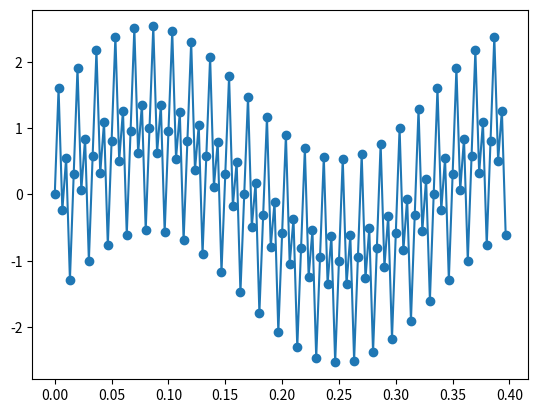

Here is the Python script that generated this plot: (Note: this script raises an exception after producing the figure.)
import numpy as np
# import visualize_characteristic
import matplotlib.pyplot as plt

def visualize_characteristic(H, omega_list, save_file_name):
    h = np.zeros(len(omega_list), dtype= np.complex)
    for i, omg in enumerate(omega_list):
        h[i] = H(omg)

    fig = plt.figure()
    ax1 = fig.add_subplot(2, 1, 1)
    amp_h = np.abs(h) #20 * np.log10(np.abs(h) +  1e-20)
    angle_h = np.unwrap(np.angle(h))
    ax1.plot(omega_list, amp_h, marker="o")
    ax2 = fig.add_subplot(2, 1, 2)
    ax2.plot(omega_list, angle_h, marker="o")

    fig.savefig(save_file_name)
    plt.close()

def compute_mean_square_error(H_, ref_h, omega_list):

    h = np.zeros(len(omega_list), dtype= np.complex)
    for i, omg in enumerate(omega_list):
        h[i] = H_(omg)

    e = np.real((ref_h - h) * np.conjugate(ref_h - h))
    return np.mean(e) 


def compute_abs_max_error(H_, ref_h, omega_list):

    h = np.zeros(len(omega_list), dtype= np.complex)
    for i, omg in enumerate(omega_list):
        h[i] = H_(omg)
    # e = np.real((ref_h - h) * np.conjugate(ref_h - h))

    e = np.abs(ref_h - h)
    return np.max(e)



def transfer_func(a0, pole_array, zero_array, omega):
    denomi = 1.0
    for p in  pole_array:
        denomi *= (1 - p * np.exp(-1j * omega)) * (1 - np.conjugate(p) * np.exp(-1j * omega))

    numer = 1.0
    for z in zero_array:
        numer *= (1 - z * np.exp(-1j * omega)) * (1 - np.conjugate(z) * np.exp(-1j * omega))
    
    return a0 * (numer/denomi)


def obj_func(pole_array, zero_array, a0, ref_h, omega_list, cs, is_mse = True):
    H_ = lambda omega : transfer_func(a0, pole_array, zero_array, omega)
    max_p2 = np.max(np.real(pole_array * np.conjugate(pole_array)))
    if is_mse:
        e = compute_mean_square_error(H_, ref_h, omega_list)
    else:
        e = compute_abs_max_error(H_, ref_h, omega_list)

    return e + (cs * max_p2 if max_p2 >= 1.0 else 0.0) 



def feedback_filter(x, pole):
    b1 = -np.real(pole) * 2
    b2 = np.real(pole * np.conjugate(pole))
    y = np.zeros(x.shape[0])
    for i in range(x.shape[0]):
        s = x[i]
        if(i - 1 >= 0):
            s += -b1 * y[i - 1]
        if(i - 2 >= 0):
            s += -b2 * y[i - 2]
        y[i] = s
    return np.copy(y)

def feedforward_filter(x, zero):
    a1 = -np.real(zero) * 2
    a2 = np.real(zero * np.conjugate(zero))
    y = np.zeros(x.shape[0])
    for i in range(x.shape[0]):
        s = x[i]
        if(i - 1 >= 0):
            s += a1 * x[i - 1]
        if(i - 2 >= 0):
            s += a2 * x[i - 2]
        y[i] = s
    return np.copy(y)

def filtering(x, pole_array, zero_array, a0):
    y = np.copy(x)
    for z in zero_array:
        y = feedforward_filter(y, z)
    for p in pole_array:
        y = feedback_filter(y, p)

    y *= a0
    return y



def annealing(HD, omega_list, M, N, cs, T, alpha, is_mse = True,
    init_a0 = None, init_pole_array = None, init_zero_array = None):
    h = np.zeros(len(omega_list), dtype=np.complex)
    for i, omg in enumerate(omega_list):
        h[i] = HD(omg)

    if init_a0 is None:
        a0 = 1.0
    else:
        a0 = init_a0
    if init_pole_array is None:
        pole_array = np.random.randn(M//2) + 1j * np.random.randn(M//2) 
    else:
        pole_array = np.copy(init_pole_array)
    
    if init_zero_array is None:
        zero_array = np.random.randn(N//2) + 1j * np.random.randn(N//2)
    else:
        zero_array = np.copy(init_zero_array)


    best_pole_array = np.copy(pole_array)
    best_zero_array = np.copy(zero_array)
    best_a0 = a0

    F = lambda pole_array_, zero_array_, a0_: \
        obj_func(pole_array_, zero_array_, a0_, h, omega_list, cs, is_mse)

    now_cost = F(best_pole_array, best_zero_array, best_a0)
    best_cost = now_cost


    cnt = 0
    while(True):
        if(cnt > 10000):
            break
        k = np.random.randint(0, M//2 + N//2 + 1)

        save_a0 = a0
        save_pole_array = np.copy(pole_array)
        save_zero_array = np.copy(zero_array)

        a0 += np.random.randn() * 0.01
        pole_array += (np.random.randn(M//2) + 1j * np.random.randn(M//2)) * 0.01
        zero_array += (np.random.randn(N//2) + 1j * np.random.randn(N//2)) * 0.01

        
        tmp_cost = F(pole_array, zero_array, a0)
        if(np.exp((now_cost - tmp_cost)/T) > np.random.rand() ):
        # if(((now_cost - tmp_cost)) >  np.log(np.random.rand()) * T):
        # if(tmp_cost < now_cost):
            now_cost = tmp_cost
            print("now_cost = ", now_cost, T, cnt)
            if(now_cost < best_cost):
                best_a0 = a0
                best_pole_array = np.copy(pole_array)
                best_zero_array = np.copy(zero_array)
                best_cost = now_cost
                print("best_cost = ", best_cost)
        else:
            a0 = save_a0
            pole_array = np.copy(save_pole_array)
            zero_array = np.copy(save_zero_array)

            # if(k <= 0):
            #     a0 = save
            # elif(k <= M//2):
            #     pole_array[k - 1] = save
            # else:
            #     zero_array[k - (M//2 + 1)] = save
        cnt += 1        
        T *= alpha
    return best_a0, best_pole_array, best_zero_array, best_cost


np.random.seed(0)
H = lambda omg :  np.exp(- 1j * 12 * omg) if omg >= 2 * 0.2 * np.pi and omg <= 2 * 0.3 * np.pi   else 0.0
# H = lambda omg : (1 + np.exp(-2j * omg))/(1 - 0.5 * np.exp(-1j * omg) + 0.3 * np.exp(-2j*omg) +  0.2 * np.exp(-3j*omg) -  0.1 * np.exp(-4j*omg))
# H = lambda omg : np.exp(- 1j * 2 * omg) if (omg >= 2 * 0.1 * np.pi and omg <= 2 * 0.15 * np.pi) or (omg >= 2 * 0.3 * np.pi and omg <= 2 * 0.4 * np.pi)    else 0.0
# omega_list1 = np.linspace(0, 2 * 0.07 * np.pi , 200)
# omega_list2 = np.linspace(2 * 0.1 * np.pi, 2 * 0.15 * np.pi , 200)
# omega_list3 = np.linspace(2 * 0.18 * np.pi, 2 * 0.27 * np.pi , 200)
# omega_list4 = np.linspace(2 * 0.3 * np.pi, 2 * 0.4 * np.pi , 200)
# omega_list5 = np.linspace(2 * 0.42 * np.pi,  np.pi , 200)
# omega_list = np.concatenate([omega_list1, omega_list2, omega_list3, omega_list4, omega_list5])


omega_list1 = np.linspace(0, 2 * 0.15 * np.pi , 200)
omega_list2 = np.linspace(2 * 0.2 * np.pi, 2 * 0.3 * np.pi , 200)
omega_list3 = np.linspace(2 * 0.35 * np.pi,  np.pi , 200)
omega_list = np.concatenate([omega_list1, omega_list2, omega_list3])

# omega_list_all = np.linspace(0, np.pi , 200)

T = 0.4
Fs = 300/1
t_list = np.arange(0, T, 1/Fs)

x = np.sin(2 * 0.02 * Fs/2 * np.pi * t_list) + \
    np.sin(2 * 0.4 *  Fs/2 * np.pi * t_list) + \
    np.sin(2 * 0.8 *  Fs/2 * np.pi * t_list)
# x =  np.cos(2 * 0.02 * Fs/2 * np.pi * t_list)
# x =  np.sin(2 * 0.4 *  Fs/2 * np.pi * t_list) 
# x =  np.cos(2 * 0.9 *  Fs/2 * np.pi * t_list)
plt.plot(t_list, x, marker="o")
plt.savefig("origin.png")

visualize_characteristic(H, omega_list, "ref.png")

best_cost = 1e9
for i in range(5):
    a0_, pole_array_, zero_array_, cost = annealing(H, omega_list, 8, 8, 50, 10, 0.998, is_mse = False)
    if(cost < best_cost):
        a0 = a0_
        pole_array = np.copy(pole_array_)
        zero_array = np.copy(zero_array_)
        best_cost = cost

# a0, pole_array, zero_array = annealing(H, omega_list, 8, 8, 5.0, 10, 0.998, a0, pole_array, zero_array)
# a0, pole_array, zero_array = annealing(H, omega_list, 8, 8, 5.0, 10, 0.998, a0, pole_array, zero_array)
# a0, pole_array, zero_array = annealing(H, omega_list, 8, 8, 5.0, 10, 0.998, a0, pole_array, zero_array)

# a0, pole_array, zero_array, _ = annealing(H, omega_list, 8, 8, 5.0, 1, 0.99, a0, pole_array, zero_array, False)


for p in pole_array:
    print(np.abs(p))


H_ = lambda omega : transfer_func(a0, pole_array, zero_array, omega)

h = np.zeros(len(omega_list), dtype=np.complex)
for i, omg in enumerate(omega_list):
    h[i] = H(omg)
print(compute_abs_max_error(H_, h, omega_list))
visualize_characteristic(H_, omega_list, "opt.png")



y = filtering(x, pole_array, zero_array, a0)

plt.plot(t_list, y)


plt.savefig("filtered.png")